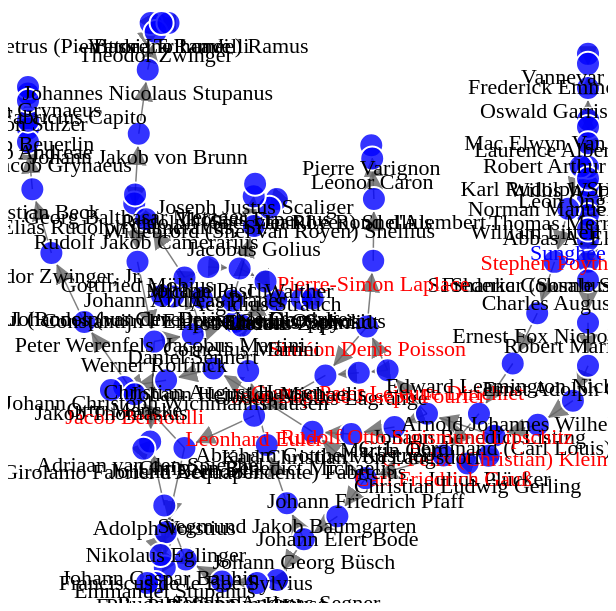
D3 v7 page, settled after 360 driven frames (6 s of simulated time); the page loaded 1 data file(s).


// ── math-genealogy-graph-20.js
// Wait for the DOM to be fully loaded
document.addEventListener('DOMContentLoaded', function() {
    // Load and process the JSON data
    d3.json("/resource/math-genealogy/animated-graphs/claude/my_math_gen - 20.json").then(function(data) {
        const nodes = Object.values(data);
        const links = [];

        // Create links from advisors, handling multiple advisors
        nodes.forEach(node => {
            if (node.advisors) {
                node.advisors.forEach(advisor => {
                    if (data[advisor.id]) {  // Check if advisor exists in the data
                        links.push({
                            source: node.id,
                            target: advisor.id
                        });
                    }
                });
            }
        });

        // Set up the SVG
        //const width = window.innerWidth * .9;
        //const height = window.innerHeight * .9;
        const width = Math.min(600, window.innerWidth * .9)  // window.innerWidth * .4;
        const height = 600 // window.innerHeight * .6;
        const svg = d3.select("#graph")
            .append("svg")
            .attr("width", width)
            .attr("height", height);
        const padding = 20;

        function boundingBoxForce() {
            for (let node of nodes) {
                node.x = Math.max(padding, Math.min(width - padding, node.x));
                node.y = Math.max(padding, Math.min(height - padding, node.y));
            }
        }

        // Add this part
        svg.append("defs").append("marker")
            .attr("id", "arrowhead")
            .attr("viewBox", "-0 -5 10 10")
            .attr("refX", 10)  // Adjust this value to position the arrowhead
            .attr("refY", 0)
            .attr("orient", "auto")
            .attr("markerWidth", 13)
            .attr("markerHeight", 13)
            .attr("xoverflow", "visible")
            .append("svg:path")
            .attr("d", "M 0,-5 L 10 ,0 L 0,5")
            .attr("fill", "rgba(100, 100, 100, .8)")
            .style("stroke", "none");

        // Create a force simulation
		const link_length_ratio = .001 * .7;
		const min_dim = Math.min(width, height)
		const link_length = link_length_ratio * min_dim

		const charge_strength_ratio = .05 * .7;
		const charge_strength = charge_strength_ratio * min_dim

		console.log(window.innerWidth)
		console.log(window.innerHeight)
		console.log(link_length)
		console.log(charge_strength)
        const simulation = d3.forceSimulation(nodes)
            .force("link", d3.forceLink(links).id(d => d.id).distance(link_length))
            .force("charge", d3.forceManyBody().strength(-charge_strength))
            .force("center", d3.forceCenter(width / 2, height / 2))
            .force("boundary", boundingBoxForce); // Add this line

        // Create links
        const link = svg.append("g")
            .selectAll("line")
            .data(links)
            .enter().append("line")
            .attr("class", "link")
            .attr("marker-end", "url(#arrowhead)");  // Add this line

        // Create nodes
        const node = svg.append("g")
            .selectAll("circle")
            .data(nodes)
            .enter().append("circle")
            .attr("class", "node")
            .attr("r", 12)
            .attr("fill", "rgba(000,000,255,.8)")
            .call(d3.drag()
                .on("start", dragstarted)
                .on("drag", dragged)
                .on("end", dragended));

        // Function to determine label color
        function getLabelColor(d) {
            // Add your logic here to determine the color
            // For example, you could use the node's id, name, or any other property
            //if (d.id === "12345") return "red";
			//console.log("Node name:", d.name); // Add
            if (d.name === "Sunghee Yun") {console.log(d.name); return "blue";}
            if (d.name.startsWith("Carl Friedrich")) {console.log(d.name); return "red";}
			if (d.name === "Jean-Baptiste Joseph Fourier") {console.log(d.name); return "red";}
			if (d.name === "Rudolf Otto Sigismund Lipschitz") {console.log(d.name); return "red";}
			if (d.name.includes(" Denis Poisson")) {console.log(d.name); return "red";}
			if (d.name === "Stephen Poythress Boyd") {console.log(d.name); return "red";}
			if (d.name === "Stephen Poythress Boyd") {console.log(d.name); return "red";}
			if (d.name === "Gustav Peter Lejeune Dirichlet") {console.log(d.name); return "red";}
			if (d.name.startsWith("Pierre-Simon")) {console.log(d.name); return "red";}
			if (d.name === "Leonhard Euler") {console.log(d.name); return "red";}
			if (d.name === "Jacob Bernoulli") {console.log(d.name); return "red";}
			if (d.name === "C. Felix (Christian) Klein") {console.log(d.name); return "red";}
            //if (d.id === "283283" ) {console.log(d.name); return "red";}
            //if (d.id === "283283" ) {console.log(d.name); return "red";}
            // Add more conditions as needed
            return "black"; // default color
        }

        // Add labels to nodes with selective coloring
        const label = svg.append("g")
            .selectAll("text")
            .data(nodes)
            .enter().append("text")
            .attr("text-anchor", "middle")
            .attr("class", "node-label")
            .text(d => d.name)
            .attr("fill", getLabelColor);  // Apply the color function here

        // Create tooltip
        const tooltip = d3.select("body").append("div")
            .attr("class", "tooltip")
            .style("opacity", 0);

        // Add hover effects
        node.on("mouseover", function(event, d) {
            tooltip.transition()
                .duration(200)
                .style("opacity", .9);
            let advisorNames = d.advisors ? d.advisors.map(a => a.name).join(", ") : "None";
            tooltip.html(`Name: ${d.name}<br>ID: ${d.id}<br>Height: ${d.height}<br>Advisors: ${advisorNames}`)
                .style("left", (event.pageX + 10) + "px")
                .style("top", (event.pageY - 28) + "px");
        })
        .on("mouseout", function(d) {
            tooltip.transition()
                .duration(500)
                .style("opacity", 0);
        });

        // Update positions on each tick of the simulation
        simulation.on("tick", () => {
            boundingBoxForce(); //
            link
                .attr("x1", d => d.source.x)
                .attr("y1", d => d.source.y)
                .attr("x2", d => {
                    const dx = d.target.x - d.source.x;
                    const dy = d.target.y - d.source.y;
                    const dr = Math.sqrt(dx * dx + dy * dy);
                    return d.target.x - (dx * 12) / dr;  // 12 is the node radius
                })
                .attr("y2", d => {
                    const dx = d.target.x - d.source.x;
                    const dy = d.target.y - d.source.y;
                    const dr = Math.sqrt(dx * dx + dy * dy);
                    return d.target.y - (dy * 12) / dr;  // 12 is the node radius
                });

            node
                .attr("cx", d => d.x)
                .attr("cy", d => d.y);

            label
                .attr("x", d => d.x + 0)
                .attr("y", d => d.y + 30);
        });

        // Drag functions
        function dragstarted(event, d) {
            if (!event.active) simulation.alphaTarget(0.3).restart();
            d.fx = clamp(event.x, padding, width - padding);
            d.fy = clamp(event.y, padding, height - padding);
        }

        function dragged(event, d) {
            d.fx = clamp(event.x, padding, width - padding);
            d.fy = clamp(event.y, padding, height - padding);
        }

        function dragended(event, d) {
            if (!event.active) simulation.alphaTarget(0);
            d.fx = null;
            d.fy = null;
        }

        function clamp(value, min, max) {
            return Math.max(min, Math.min(max, value));
        }
    }).catch(function(error) {
        console.log("Error loading the JSON file:", error);
    });
});


### data: my_math_gen - 20.json
{
 "283283": {
  "id": "283283",
  "name": "Sunghee Yun",
  "advisors": [
   {
    "name": "Stephen Poythress Boyd",
    "id": "68473"
   },
   {
    "name": "Abbas A. El Gamal",
    "id": "71449"
   }
  ],
  "height": 0
 },
 "68473": {
  "id": "68473",
  "name": "Stephen Poythress Boyd",
  "advisors": [
   {
    "name": "Charles Auguste Desoer",
    "id": "92886"
   },
   {
    "name": "S. Shankar (Sosale Shankara) Sastry",
    "id": "70150"
   },
   {
    "name": "Leon Ong Chua",
    "id": "130989"
   }
  ],
  "height": 1
 },
 "92886": {
  "id": "92886",
  "name": "Charles Auguste Desoer",
  "advisors": [
   {
    "name": "Robert Mario Fano",
    "id": "64848"
   }
  ],
  "height": 2
 },
 "64848": {
  "id": "64848",
  "name": "Robert Mario Fano",
  "advisors": [
   {
    "name": "Ernst Adolph Guillemin",
    "id": "63061"
   }
  ],
  "height": 3
 },
 "63061": {
  "id": "63061",
  "name": "Ernst Adolph Guillemin",
  "advisors": [
   {
    "name": "Arnold Johannes Wilhelm Sommerfeld",
    "id": "31357"
   }
  ],
  "height": 4
 },
 "31357": {
  "id": "31357",
  "name": "Arnold Johannes Wilhelm Sommerfeld",
  "advisors": [
   {
    "name": "C. L. Ferdinand (Carl Louis) Lindemann",
    "id": "7404"
   }
  ],
  "height": 5
 },
 "7404": {
  "id": "7404",
  "name": "C. L. Ferdinand (Carl Louis) Lindemann",
  "advisors": [
   {
    "name": "C. Felix (Christian) Klein",
    "id": "7401"
   }
  ],
  "height": 6
 },
 "7401": {
  "id": "7401",
  "name": "C. Felix (Christian) Klein",
  "advisors": [
   {
    "name": "Julius Plücker",
    "id": "7402"
   },
   {
    "name": "Rudolf Otto Sigismund Lipschitz",
    "id": "19964"
   }
  ],
  "height": 7
 },
 "7402": {
  "id": "7402",
  "name": "Julius Plücker",
  "advisors": [
   {
    "name": "Christian Ludwig Gerling",
    "id": "29642"
   }
  ],
  "height": 8
 },
 "29642": {
  "id": "29642",
  "name": "Christian Ludwig Gerling",
  "advisors": [
   {
    "name": "Carl Friedrich Gauß",
    "id": "18231"
   }
  ],
  "height": 9
 },
 "18231": {
  "id": "18231",
  "name": "Carl Friedrich Gauß",
  "advisors": [
   {
    "name": "Johann Friedrich Pfaff",
    "id": "18230"
   }
  ],
  "height": 10
 },
 "18230": {
  "id": "18230",
  "name": "Johann Friedrich Pfaff",
  "advisors": [
   {
    "name": "Abraham Gotthelf Kästner",
    "id": "66476"
   },
   {
    "name": "Johann Elert Bode",
    "id": "127710"
   }
  ],
  "height": 11
 },
 "66476": {
  "id": "66476",
  "name": "Abraham Gotthelf Kästner",
  "advisors": [
   {
    "name": "Christian August Hausen",
    "id": "57670"
   }
  ],
  "height": 12
 },
 "57670": {
  "id": "57670",
  "name": "Christian August Hausen",
  "advisors": [
   {
    "name": "Johann Christoph Wichmannshausen",
    "id": "72669"
   },
   {
    "name": "Johann Andreas Planer",
    "id": "128986"
   }
  ],
  "height": 13
 },
 "72669": {
  "id": "72669",
  "name": "Johann Christoph Wichmannshausen",
  "advisors": [
   {
    "name": "Otto Mencke",
    "id": "21235"
   }
  ],
  "height": 14
 },
 "21235": {
  "id": "21235",
  "name": "Otto Mencke",
  "advisors": [
   {
    "name": "Jakob Thomasius",
    "id": "137705"
   }
  ],
  "height": 15
 },
 "137705": {
  "id": "137705",
  "name": "Jakob Thomasius",
  "advisors": [
   {
    "name": "Friedrich Leibniz",
    "id": "143630"
   }
  ],
  "height": 16
 },
 "128986": {
  "id": "128986",
  "name": "Johann Andreas Planer",
  "advisors": [
   {
    "name": "Johann Pasch",
    "id": "128046"
   },
   {
    "name": "Rudolf Jakob Camerarius",
    "id": "128938"
   }
  ],
  "height": 14
 },
 "128046": {
  "id": "128046",
  "name": "Johann Pasch",
  "advisors": [
   {
    "name": "Michael d. J. Walther",
    "id": "127962"
   }
  ],
  "height": 15
 },
 "127962": {
  "id": "127962",
  "name": "Michael d. J. Walther",
  "advisors": [
   {
    "name": "Aegidius Strauch",
    "id": "127801"
   },
   {
    "name": "Constantin Ziegra",
    "id": "230796"
   }
  ],
  "height": 16
 },
 "127801": {
  "id": "127801",
  "name": "Aegidius Strauch",
  "advisors": [
   {
    "name": "Nicolaus Zapf",
    "id": "127734"
   }
  ],
  "height": 17
 },
 "127734": {
  "id": "127734",
  "name": "Nicolaus Zapf",
  "advisors": [
   {
    "name": "Erasmus Schmidt",
    "id": "127424"
   },
   {
    "name": "Abraham Heinecke",
    "id": "189659"
   },
   {
    "name": "Jacobus Martini",
    "id": "127848"
   }
  ],
  "height": 18
 },
 "127424": {
  "id": "127424",
  "name": "Erasmus Schmidt",
  "advisors": [
   {
    "name": "Sethus Calvisius",
    "id": "127898"
   },
   {
    "name": "Petrus Otto",
    "id": "127942"
   }
  ],
  "height": 19
 },
 "127898": {
  "id": "127898",
  "name": "Sethus Calvisius",
  "advisors": [
   {
    "name": "Nikolaus Selnecker",
    "id": "127864"
   },
   {
    "name": "Moritz Valentin Steinmetz",
    "id": "127790"
   }
  ],
  "height": 20
 },
 "127848": {
  "id": "127848",
  "name": "Jacobus Martini",
  "advisors": [
   {
    "name": "Cornelius Martini",
    "id": "128105"
   }
  ],
  "height": 19
 },
 "128105": {
  "id": "128105",
  "name": "Cornelius Martini",
  "advisors": [
   {
    "name": "Albert Clampius",
    "id": "200006"
   },
   {
    "name": "Duncan Liddel",
    "id": "128122"
   }
  ],
  "height": 20
 },
 "128938": {
  "id": "128938",
  "name": "Rudolf Jakob Camerarius",
  "advisors": [
   {
    "name": "Georg Balthasar Metzger",
    "id": "123974"
   },
   {
    "name": "Elias Rudolph Camerarius, Sr.",
    "id": "76481"
   }
  ],
  "height": 15
 },
 "123974": {
  "id": "123974",
  "name": "Georg Balthasar Metzger",
  "advisors": [
   {
    "name": "Gottfried Möbius",
    "id": "182089"
   },
   {
    "name": "Johann Jakob von Brunn",
    "id": "182088"
   }
  ],
  "height": 16
 },
 "182089": {
  "id": "182089",
  "name": "Gottfried Möbius",
  "advisors": [
   {
    "name": "Werner Rolfinck",
    "id": "125154"
   }
  ],
  "height": 17
 },
 "125154": {
  "id": "125154",
  "name": "Werner Rolfinck",
  "advisors": [
   {
    "name": "Daniel Sennert",
    "id": "126111"
   },
   {
    "name": "Adriaan van den Spieghel",
    "id": "125006"
   }
  ],
  "height": 18
 },
 "126111": {
  "id": "126111",
… [head cut at 6 KiB]